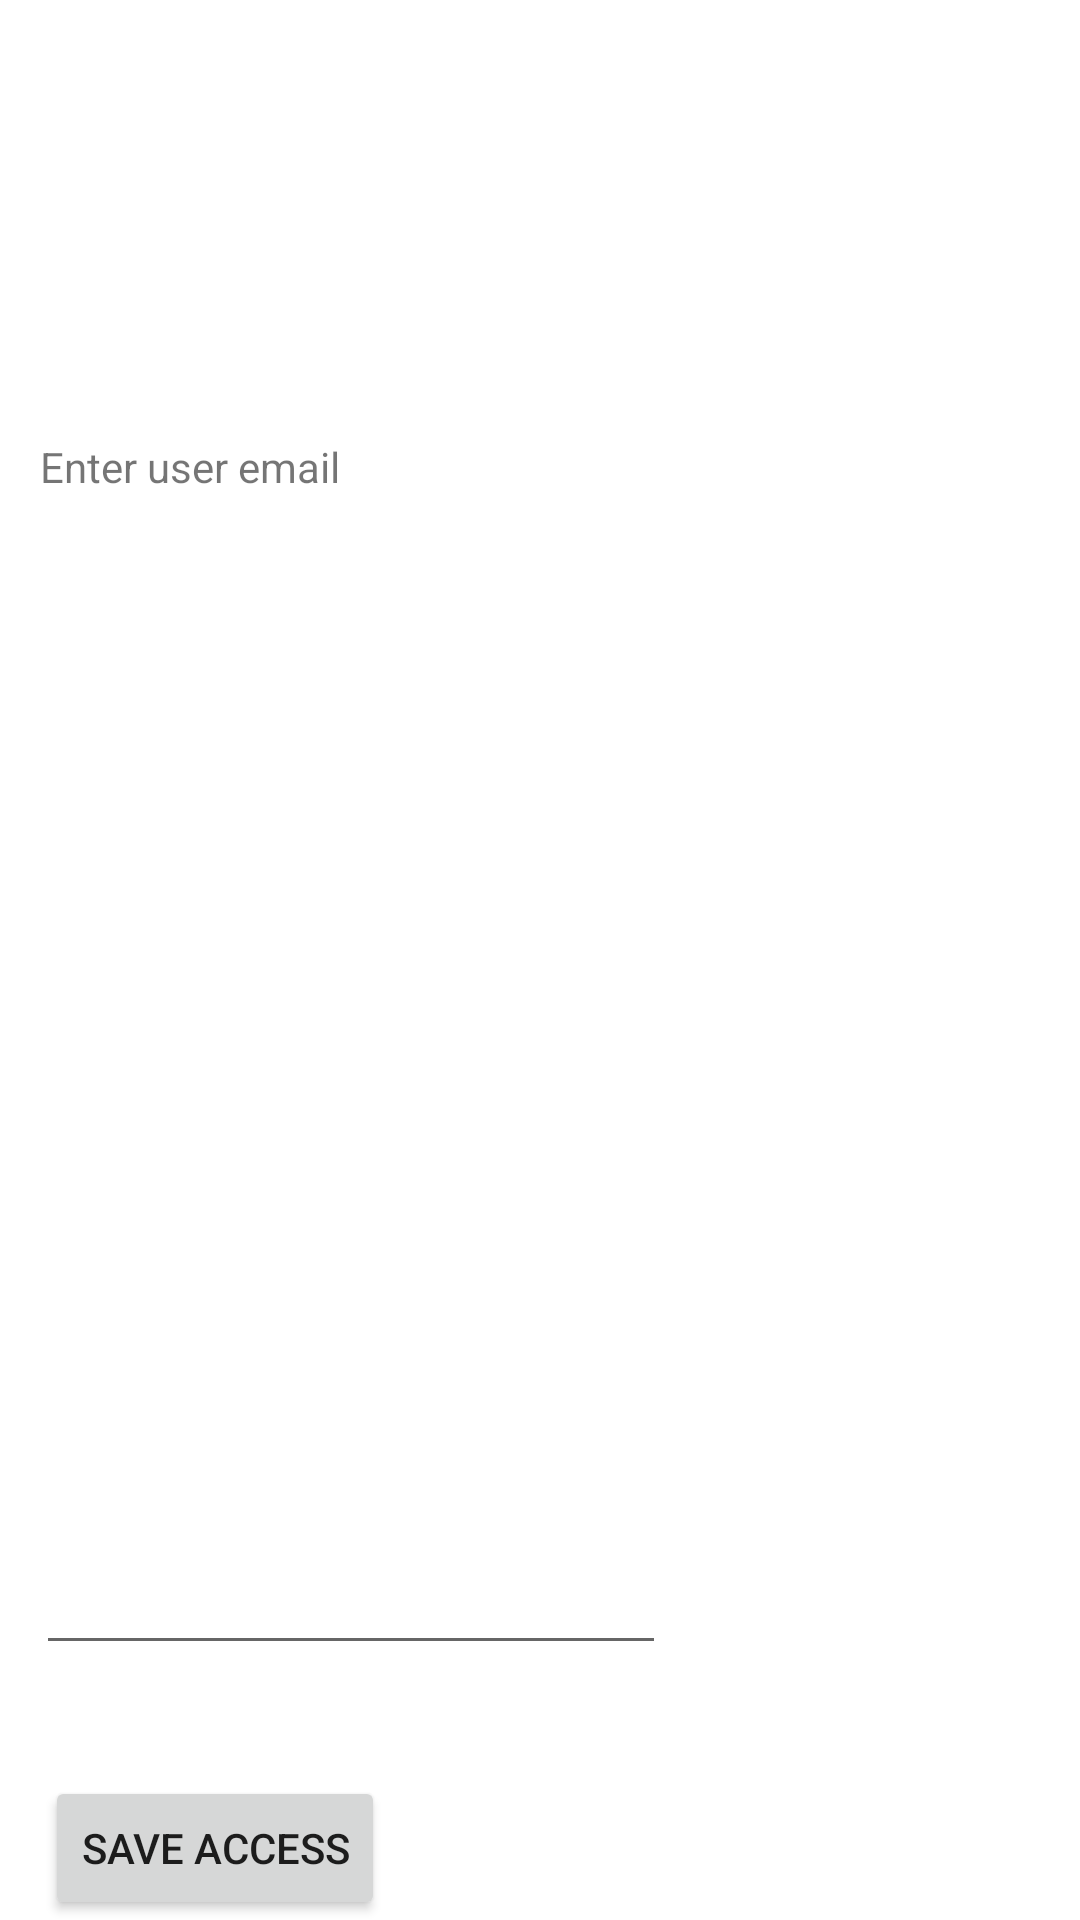

Write the Android layout XML for this screen, with the resource values it uses.
<!-- AndroidManifest.xml: application theme Theme.ShopIST -->
<!-- res/layout/user_access.xml -->
<?xml version="1.0" encoding="utf-8"?>
<androidx.constraintlayout.widget.ConstraintLayout xmlns:android="http://schemas.android.com/apk/res/android"
    xmlns:app="http://schemas.android.com/apk/res-auto"
    xmlns:tools="http://schemas.android.com/tools"
    android:id="@+id/userEmailInput"
    android:layout_width="match_parent"
    android:layout_height="wrap_content">

    <TextView
        android:id="@+id/textView3"
        android:layout_width="wrap_content"
        android:layout_height="wrap_content"
        android:text="Enter user email"
        app:layout_constraintBottom_toBottomOf="parent"
        app:layout_constraintEnd_toEndOf="parent"
        app:layout_constraintHorizontal_bias="0.051"
        app:layout_constraintStart_toStartOf="parent"
        app:layout_constraintTop_toTopOf="parent"
        app:layout_constraintVertical_bias="0.235" />

    <Button
        android:id="@+id/saveUserAccessButton"
        android:layout_width="wrap_content"
        android:layout_height="wrap_content"
        android:text="SAVE ACCESS"
        app:layout_constraintBottom_toBottomOf="parent"
        app:layout_constraintEnd_toEndOf="parent"
        app:layout_constraintHorizontal_bias="0.061"
        app:layout_constraintStart_toStartOf="parent" />

    <EditText
        android:id="@+id/userEmailAddressAccess"
        android:layout_width="wrap_content"
        android:layout_height="wrap_content"
        android:layout_marginBottom="37dp"
        android:ems="10"
        android:inputType="textEmailAddress"
        app:layout_constraintBottom_toTopOf="@+id/saveUserAccessButton"
        app:layout_constraintEnd_toEndOf="parent"
        app:layout_constraintHorizontal_bias="0.079"
        app:layout_constraintStart_toStartOf="parent"
        app:layout_constraintTop_toBottomOf="@+id/textView3"
        app:layout_constraintVertical_bias="1.0" />
</androidx.constraintlayout.widget.ConstraintLayout>
<!-- resources referenced by this layout -->
<resources>
  <style name="Theme.ShopIST" parent="Theme.MaterialComponents.DayNight.NoActionBar">
          
          <item name="colorPrimary">@color/purple_500</item>
          <item name="colorPrimaryVariant">@color/purple_700</item>
          <item name="colorOnPrimary">@color/white</item>
          
          <item name="colorSecondary">@color/teal_200</item>
          <item name="colorSecondaryVariant">@color/teal_700</item>
          <item name="colorOnSecondary">@color/black</item>
          
          <item name="android:statusBarColor" tools:targetApi="l">?attr/colorPrimaryVariant</item>
          
      </style>
  <!-- not gathered from this repository: default colours our renderer supplied (Android Studio template values) -->
  <color name="purple_500">#FF6200EE</color>
  <color name="purple_700">#FF3700B3</color>
  <color name="teal_200">#FF03DAC5</color>
  <color name="teal_700">#FF018786</color>
  <color name="black">#FF000000</color>
  <color name="white">#FFFFFFFF</color>
</resources>
